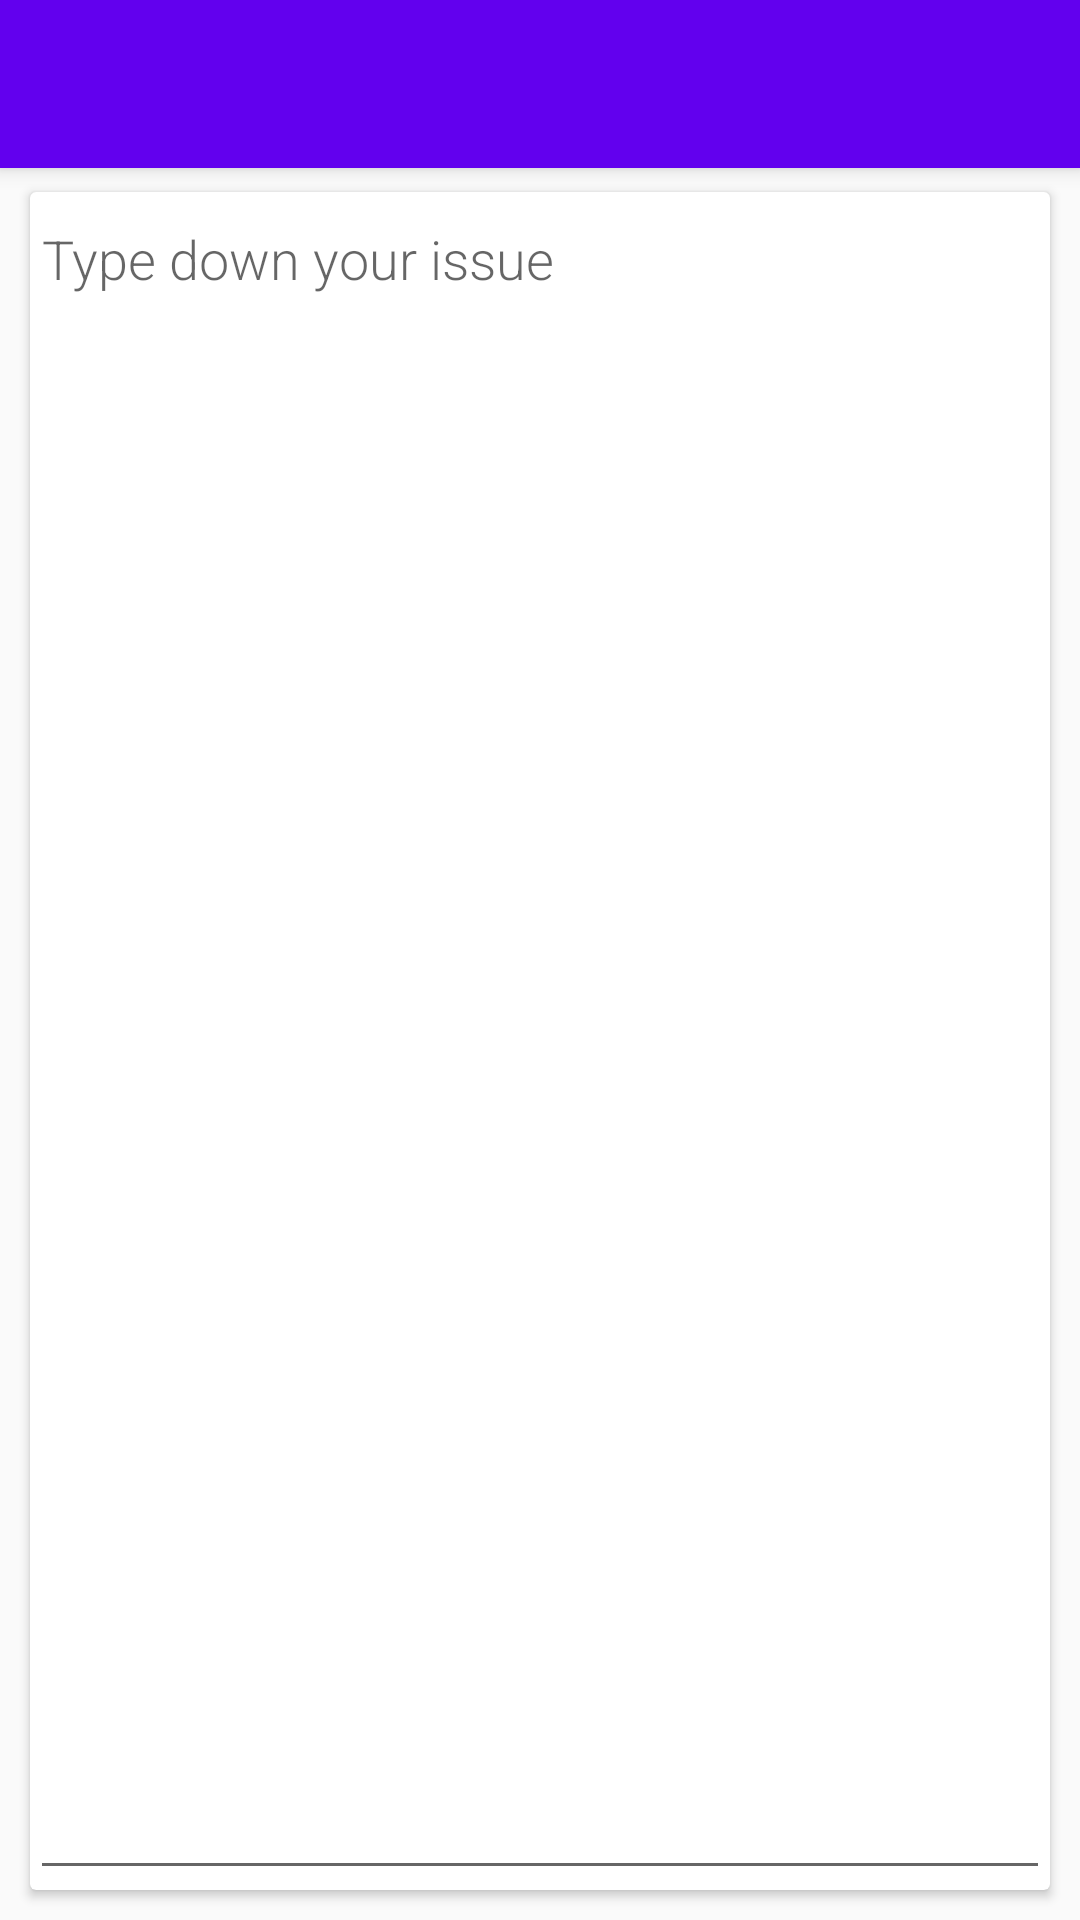

Layout XML and referenced resources for this Android screen:
<!-- AndroidManifest.xml: application theme AppTheme -->
<!-- res/layout/sendfeedback.xml -->
<?xml version="1.0" encoding="utf-8"?>
<android.support.design.widget.CoordinatorLayout
    xmlns:android="http://schemas.android.com/apk/res/android"
    xmlns:app="http://schemas.android.com/apk/res-auto"
    android:layout_width="match_parent"
    android:layout_height="match_parent">

    <android.support.design.widget.AppBarLayout
        android:layout_width="match_parent"
        android:layout_height="wrap_content"
        android:theme="@style/ThemeOverlay.AppCompat.Dark.ActionBar">

        <android.support.v7.widget.Toolbar
            android:id="@+id/supporttoolbar"
            android:layout_width="match_parent"
            android:layout_height="?attr/actionBarSize"
            android:background="?attr/colorPrimary"
            app:popupTheme="@style/ThemeOverlay.AppCompat.Light"/>

    </android.support.design.widget.AppBarLayout>


    <LinearLayout
        android:layout_width="fill_parent"
        android:layout_height="fill_parent"
        android:orientation="vertical"
        android:layout_marginTop="54dp"
        android:padding="10dp"
        android:clipToPadding="false">

        <android.support.v7.widget.CardView
            android:layout_height="match_parent"
            android:layout_width="match_parent"
            android:padding="10dp">

            <EditText
                android:layout_width="match_parent"
                android:layout_height="match_parent"
                android:gravity="top|left"
                android:hint="Type down your issue"
                android:fontFamily="sans-serif-light"
                android:id="@+id/etsupport"/>

        </android.support.v7.widget.CardView>

    </LinearLayout>

</android.support.design.widget.CoordinatorLayout>
<!-- resources referenced by this layout -->
<resources>
  <style name="AppTheme" parent="Theme.AppCompat.Light.DarkActionBar">
          
          <item name="colorPrimary">@color/colorPrimary</item>
          <item name="colorPrimaryDark">@color/colorPrimaryDark</item>
          <item name="colorAccent">@color/colorAccent</item>
          <item name="windowActionBar">false</item>
          <item name="windowNoTitle">true</item>
      </style>
  <!-- not gathered from this repository: default colours our renderer supplied (Android Studio template values) -->
  <color name="colorPrimary">#FF6200EE</color>
  <color name="colorPrimaryDark">#FF3700B3</color>
  <color name="colorAccent">#FF03DAC5</color>
</resources>
